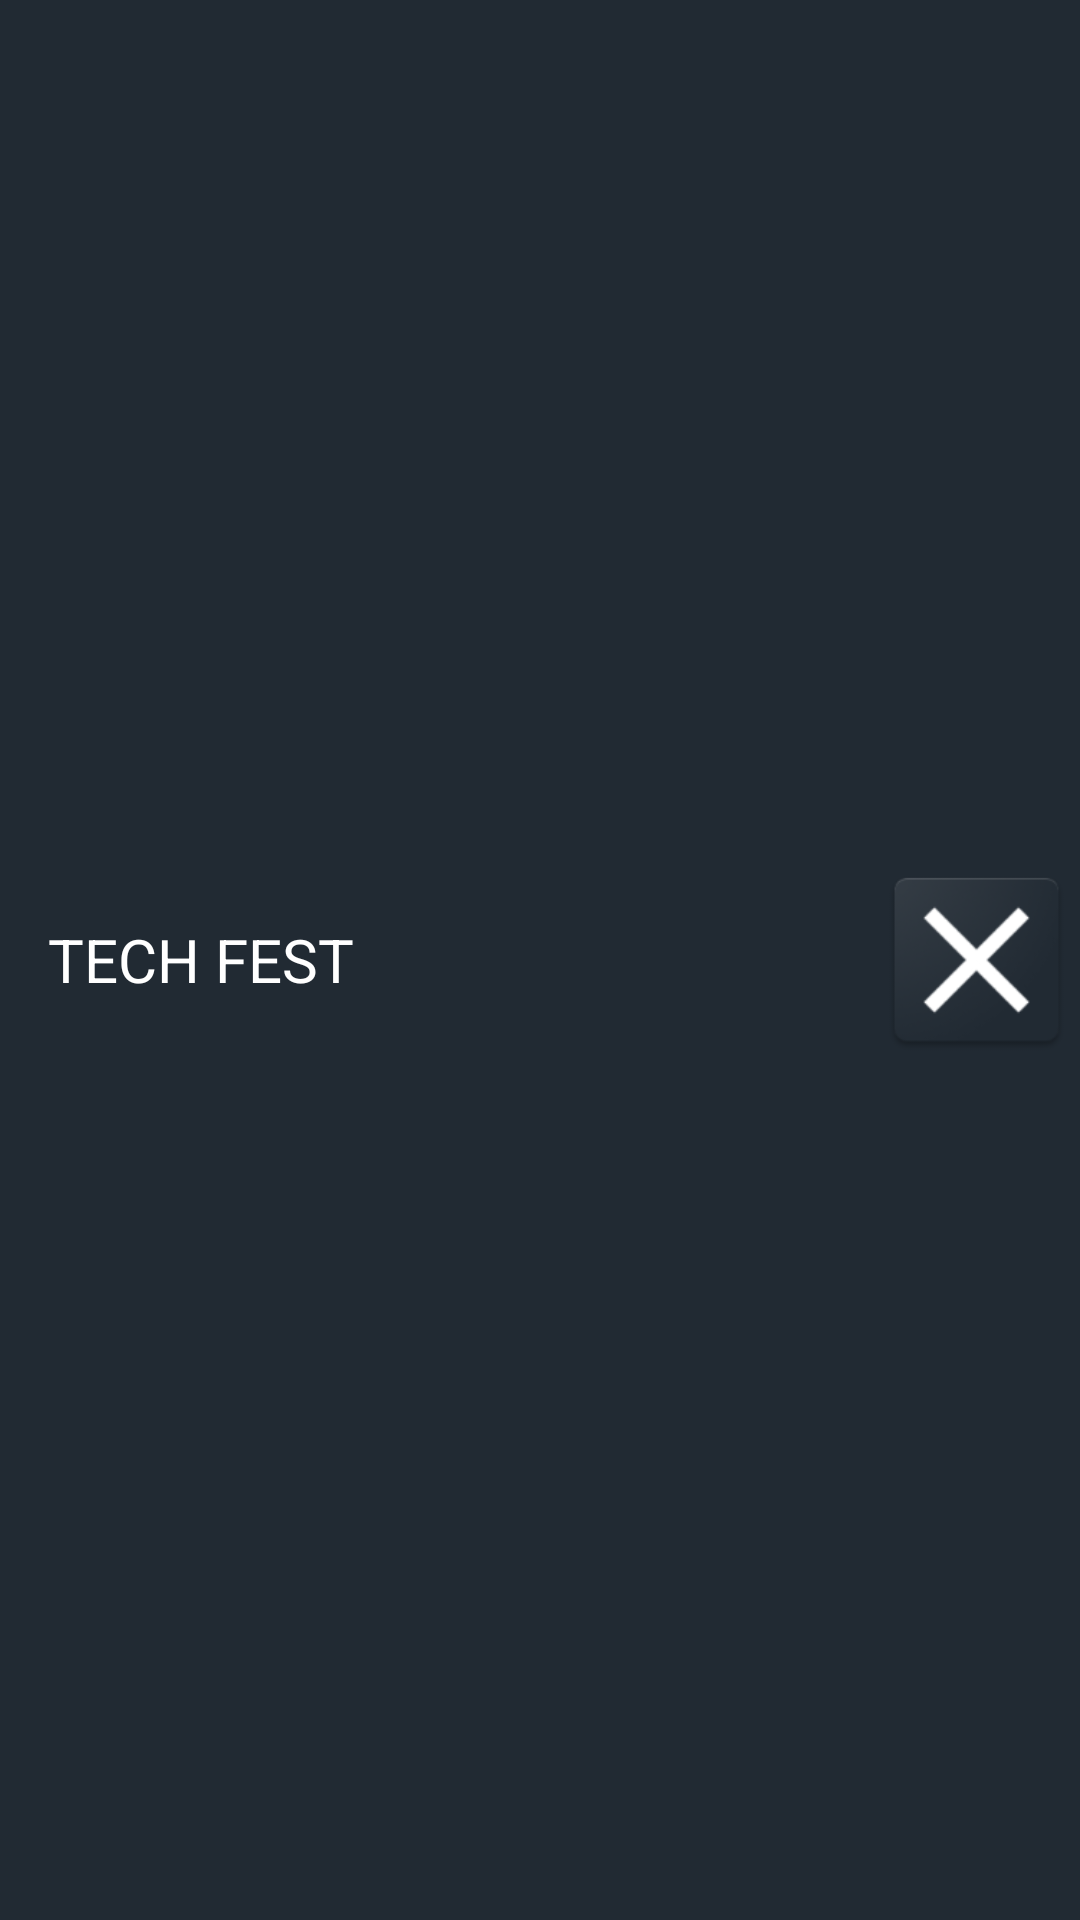

Reconstruct the res/layout file that produces this screen, plus the resources it refers to.
<!-- AndroidManifest.xml: application theme AppTheme -->
<!-- res/layout/custom_toolbar_1.xml -->
<?xml version="1.0" encoding="utf-8"?>
<android.support.v7.widget.Toolbar xmlns:android="http://schemas.android.com/apk/res/android"
    xmlns:tools="http://schemas.android.com/tools"
    android:layout_width="match_parent"
    android:layout_height="?actionBarSize"
    android:background="#212A33"
    android:id="@+id/toolbar"
    android:fitsSystemWindows="true">
    <LinearLayout
        android:layout_width="match_parent"
        android:layout_height="match_parent"
        android:orientation="horizontal"
        >
        <TextView

            android:textAllCaps="true"
            android:layout_gravity="center"
            android:layout_weight="4"
            android:id="@+id/toolbar_title_1"
            android:layout_width="0dp"
            android:layout_height="wrap_content"
            android:text="@string/app_name"
            android:textColor="@android:color/white"
            android:textSize="20sp"
            tools:ignore="HardcodedText" />
        <ImageView
            android:id="@+id/kclose"
            android:layout_weight="1"
            android:layout_width="0dp"
            android:layout_height="match_parent"
            android:layout_gravity="center"
            android:src="@mipmap/ic_launcher_close"
            />
    </LinearLayout>

</android.support.v7.widget.Toolbar>
<!-- resources referenced by this layout -->
<resources>
  <!-- mipmap ic_launcher_close: png bitmap (mipmap-hdpi, 3790 bytes) -->
  <string name="app_name">Tech Fest</string>
  <style name="AppTheme" parent="Theme.AppCompat.Light.DarkActionBar">
          <item name="windowActionBar">false</item>
          <item name="android:windowNoTitle">true</item>
          <item name="windowNoTitle">true</item>
          
          <item name="colorPrimary">@color/colorPrimary</item>
          <item name="colorPrimaryDark">@color/colorPrimaryDark</item>
  
  
      </style>
  <color name="colorPrimary">#000</color>
  <color name="colorPrimaryDark">#616161</color>
</resources>
